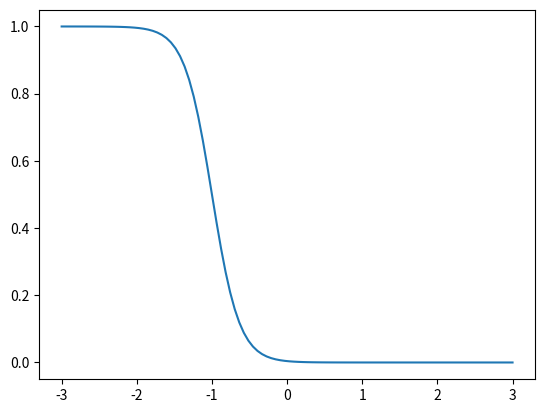
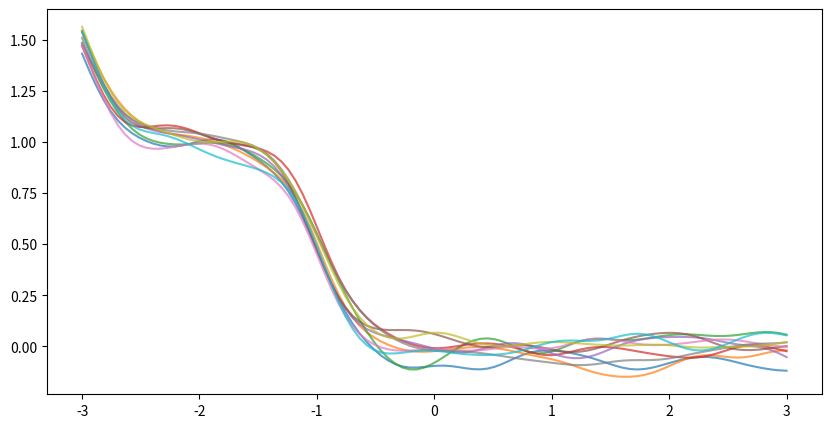

Python code for these plots, in order:
import numpy as np
import matplotlib.pyplot as plt

def sigmoid_4_param(x, x0, L, k, d):
    """ [redacted]
    x0 -  p - position, correlation with IC50 or EC50
    L = 1 in Dennis Wang's sigmoid, protect from devision by zero if x is too small
    k = -1/s (s -shape parameter)
    d - determines the vertical position of the sigmoid - shift on y axis - better fitting then Dennis Wang's sigmoid

    """
    return ( 1/ (L + np.exp(-k*(x-x0))) + d)

x = np.linspace(-3,3,100)
y_sig = sigmoid_4_param(x,-1,1,-5.5,0)
y_sig2 = sigmoid_4_param(x,-3,1,-5.5,0)

plt.close('all')

plt.figure(1)
plt.plot(x,y_sig)

def covar(x1,length=1):
    x1 =x1
    x2 = x1.copy()
    x1_m,x2_m = np.meshgrid(x1,x2)
    sig = 0.001#0.0005  #Play with this value to see how the covariance increases or decreases its values
    kxx = sig*np.exp(-0.5/(length)*(x1_m-x2_m)**2)
    return kxx

cov = covar(x)
cov2 = covar(x,0.1)

plt.figure(2,figsize=(10, 5))
Nsamples = 10
for i in range(Nsamples):
    # Uncomment the first line below to use only diag of covariance
    # or Uncomment second line for use complete covariance

    # ysample = np.random.multivariate_normal(y.flatten(), np.diag(np.diag(cov)))
    ysample = np.random.multivariate_normal(y_sig.flatten(), cov)
    ysample2 = np.random.multivariate_normal(y_sig2.flatten(), cov2)

    plt.plot(x, ysample+ysample2, '-', alpha=0.7)

# plt.ylim([1.5,2.2])
# plt.ylim([-2.2,2.2])
#plt.xlabel(r'$x$', fontsize=17)
#plt.ylabel(r'$y \sim \mathcal{N}(f(x),\Sigma)$', fontsize=17)